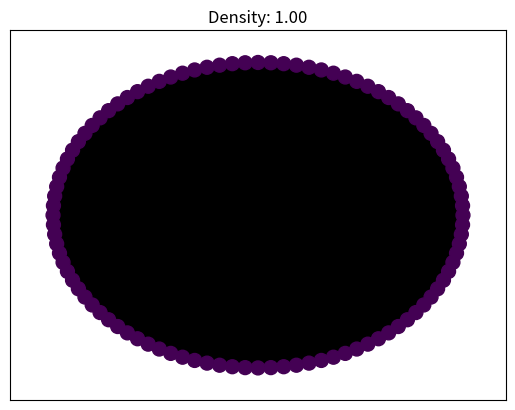

Here is the Python script that generated this plot:
import sys
import numpy as np
import networkx as nx
import matplotlib.pylab as plt
from scipy.spatial.transform import Rotation

    
BOUNDING_BOX = [100] * 3


N_ASSOCIATIONS = 100
INLIERS = 1000
OUTLIERS = 10

MAX_TRANSLATION_AMOUNT = [100, 100, 100]


original = np.round(np.random.rand(N_ASSOCIATIONS, 3) * BOUNDING_BOX)

selected_indices = np.random.permutation(N_ASSOCIATIONS)[:INLIERS]
selected = np.vstack([
    original[selected_indices],
    np.random.rand(OUTLIERS, 3) * BOUNDING_BOX
])


t = np.random.rand(3) * MAX_TRANSLATION_AMOUNT
r = Rotation.from_euler('xyz', np.random.rand(3) * np.pi / 2)
R = r.as_matrix()


transformed = selected @ R.T + t

J = np.random.permutation(N_ASSOCIATIONS)
I = np.hstack([selected_indices, np.random.randint(0, N_ASSOCIATIONS, size=OUTLIERS)])[J]

original_distance_matrix = np.linalg.norm(original[I, None] - original[I], axis=2)
transformed_distance_matrix = np.linalg.norm(transformed[J, None] - transformed[J], axis=2)


m = 1
threshold = 0.1
consistency_matrix = np.exp(m * -np.abs(original_distance_matrix - transformed_distance_matrix))
consistency_matrix[consistency_matrix < threshold] = 0

X = np.arange(N_ASSOCIATIONS)
consistency_matrix[X, X] = 0

G = nx.from_numpy_array(consistency_matrix)
node_color = list(nx.core_number(G).values())

pose = nx.circular_layout(G)
nx.draw_networkx_nodes(G, pose, node_size=100, node_color=node_color)


edge_labels = nx.get_edge_attributes(G, "weight")
weight = list(edge_labels.values())

nx.draw_networkx_edges(G, pose, edgelist=edge_labels, width=1, alpha=weight)



plt.title(f'Density: {nx.density(G):0.2f}')
plt.show()


if len(sys.argv) > 1:
    with open(sys.argv[1], 'w') as f:
        f.write(f'{N_ASSOCIATIONS}\n')
        np.savetxt(f, consistency_matrix)
        J_inv = np.zeros_like(J)
        J_inv[J] = X
        true_association = J_inv[:INLIERS]
        f.write(f'{INLIERS}\n')
        np.savetxt(f, true_association)
